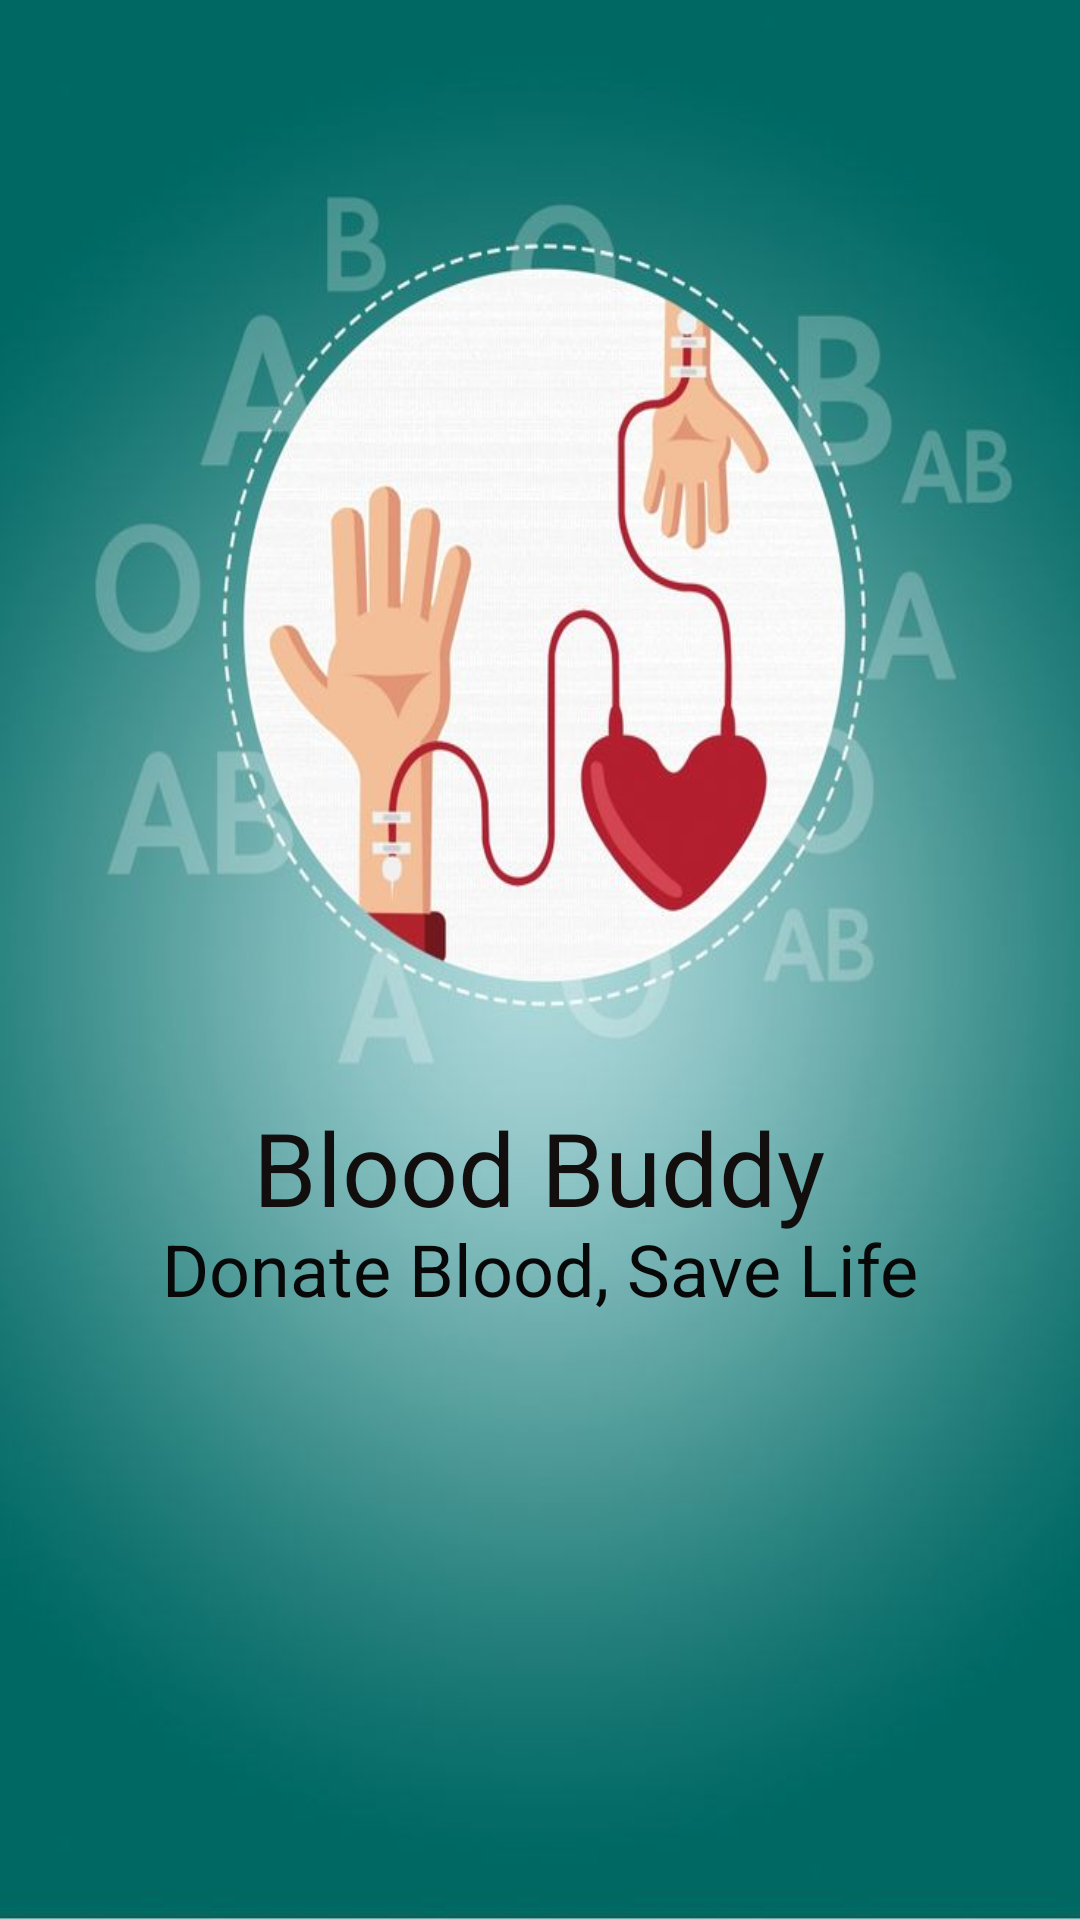

The Android layout XML behind this screen, and the referenced resources:
<!-- AndroidManifest.xml: application theme Theme.MyApplication -->
<!-- res/layout/activity_splash.xml -->
<?xml version="1.0" encoding="utf-8"?>
<androidx.constraintlayout.widget.ConstraintLayout xmlns:android="http://schemas.android.com/apk/res/android"
    xmlns:app="http://schemas.android.com/apk/res-auto"
    xmlns:tools="http://schemas.android.com/tools"
    android:layout_width="match_parent"
    android:layout_height="match_parent"
    android:background="@drawable/domain"
    tools:context=".LoginActivity">

    <TextView
        android:id="@+id/textView"
        android:layout_width="198dp"
        android:layout_height="46dp"
        android:text="Blood Buddy"
        android:textAlignment="center"
        android:textColor="#130E0E"
        android:textSize="34sp"
        app:layout_constraintBottom_toBottomOf="parent"
        app:layout_constraintEnd_toEndOf="parent"
        app:layout_constraintHorizontal_bias="0.497"
        app:layout_constraintStart_toStartOf="parent"
        app:layout_constraintTop_toTopOf="parent"
        app:layout_constraintVertical_bias="0.617" />

    <TextView
        android:id="@+id/textView2"
        android:layout_width="273dp"
        android:layout_height="42dp"
        android:text="Donate Blood, Save Life"
        android:textAlignment="center"
        android:textColor="#090808"
        android:textSize="24sp"
        app:layout_constraintBottom_toBottomOf="parent"
        app:layout_constraintEnd_toEndOf="parent"
        app:layout_constraintStart_toStartOf="parent"
        app:layout_constraintTop_toTopOf="parent"
        app:layout_constraintVertical_bias="0.68" />

</androidx.constraintlayout.widget.ConstraintLayout>
<!-- resources referenced by this layout -->
<resources>
  <!-- drawable domain: jpg bitmap (drawable, 46315 bytes) -->
  <style name="Theme.MyApplication" parent="Theme.MaterialComponents.Light.NoActionBar">
          
          <item name="colorPrimary">#C62828</item>
          <item name="colorPrimaryVariant">#8E0000</item>
          <item name="colorOnPrimary">@color/white</item>
  
          
          <item name="colorSecondary">#C62828</item>
          <item name="colorSecondaryVariant">#8E0000</item>
          <item name="colorOnSecondary">@color/white</item>
  
          
          <item name="android:statusBarColor">#C62828</item>
  
          
          <item name="android:spinnerDropDownItemStyle">@style/CustomSpinnerDropDownItemStyle</item>
          <item name="android:spinnerItemStyle">@style/CustomSpinnerItemStyle</item>
      </style>
  <color name="white">#FFFFFFFF</color>
  <style name="CustomSpinnerDropDownItemStyle" parent="Widget.AppCompat.DropDownItem.Spinner">
          <item name="android:background">#FFFFFF</item>
          <item name="android:textColor">#212121</item>
          <item name="android:padding">12dp</item>
      </style>
  <style name="CustomSpinnerItemStyle" parent="Widget.AppCompat.TextView.SpinnerItem">
          <item name="android:textColor">#212121</item>
          <item name="android:padding">12dp</item>
      </style>
</resources>
